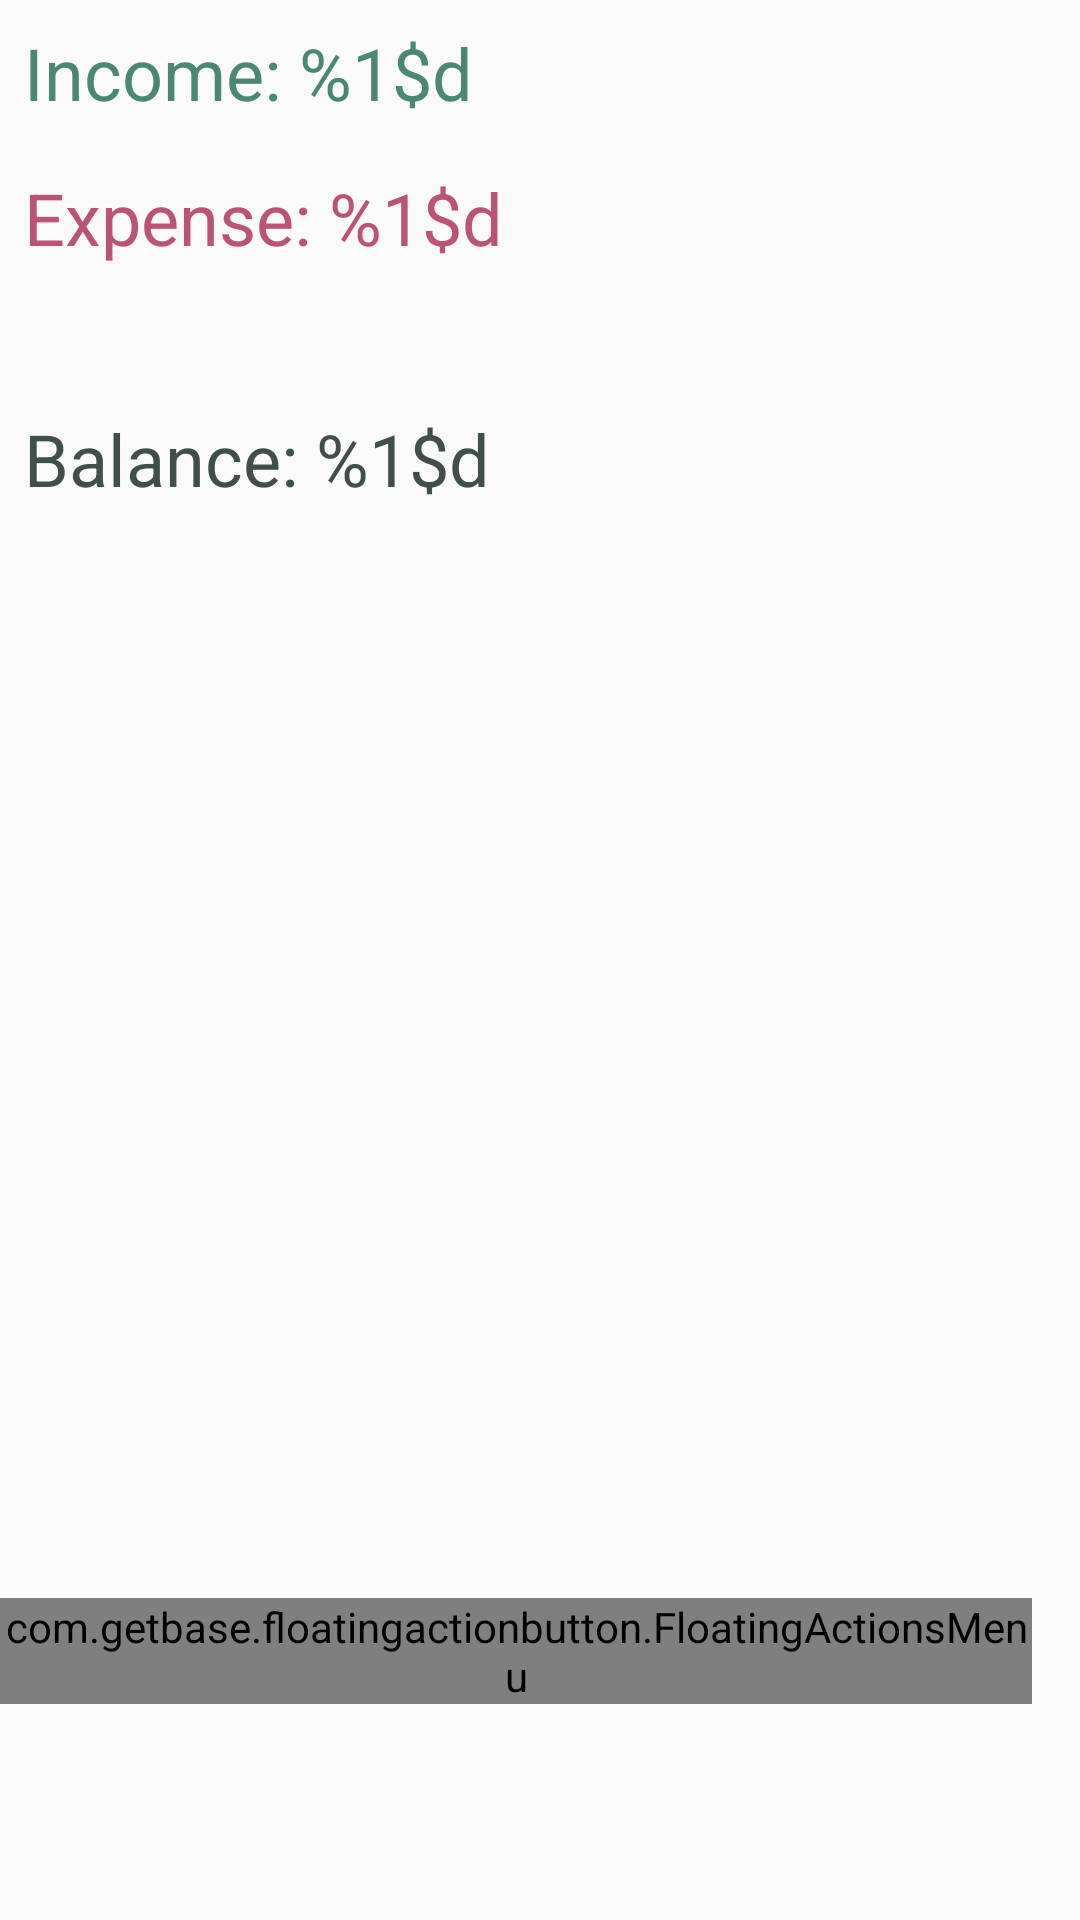

Write the Android layout XML for this screen, with the resource values it uses.
<!-- AndroidManifest.xml: activity theme AppTheme.NoActionBar -->
<!-- res/layout/fragment_main.xml -->
<?xml version="1.0" encoding="utf-8"?>
<android.support.constraint.ConstraintLayout xmlns:android="http://schemas.android.com/apk/res/android"
    xmlns:app="http://schemas.android.com/apk/res-auto"
    xmlns:tools="http://schemas.android.com/tools"
    android:layout_width="match_parent"
    android:layout_height="match_parent"
    tools:context=".screens.main.MainFragment"
    tools:layout_editor_absoluteX="0dp"
    tools:layout_editor_absoluteY="81dp">

    <TextView
        android:id="@+id/mIncomeTextView"
        android:layout_width="0dp"
        android:layout_height="wrap_content"
        android:layout_marginEnd="8dp"
        android:layout_marginStart="8dp"
        android:layout_marginTop="8dp"
        android:text="@string/income_text"
        android:textColor="@color/colorPrimary"
        android:textSize="@dimen/text_size"
        app:layout_constraintBottom_toBottomOf="parent"
        app:layout_constraintEnd_toEndOf="parent"
        app:layout_constraintStart_toStartOf="parent"
        app:layout_constraintTop_toTopOf="parent"
        app:layout_constraintVertical_bias="0.0" />

    <TextView
        android:id="@+id/mExpenseTextView"
        android:layout_width="0dp"
        android:layout_height="wrap_content"
        android:layout_marginEnd="8dp"
        android:layout_marginStart="8dp"
        android:layout_marginTop="16dp"
        android:text="@string/expense_text"
        android:textColor="@color/colorRed"
        android:textSize="@dimen/text_size"
        app:layout_constraintEnd_toEndOf="parent"
        app:layout_constraintStart_toStartOf="parent"
        app:layout_constraintTop_toBottomOf="@+id/mIncomeTextView" />

    <TextView
        android:id="@+id/mBalanceTextView"
        android:layout_width="0dp"
        android:layout_height="wrap_content"
        android:layout_marginEnd="8dp"
        android:layout_marginStart="8dp"
        android:layout_marginTop="48dp"
        android:text="@string/balance_text"
        android:textColor="@color/blackLight"
        android:textSize="@dimen/text_size"
        app:layout_constraintEnd_toEndOf="parent"
        app:layout_constraintStart_toStartOf="parent"
        app:layout_constraintTop_toBottomOf="@+id/mExpenseTextView" />


    <include
        layout="@layout/floating_menu_layout"
        android:layout_width="match_parent"
        android:layout_height="wrap_content"
        android:layout_gravity="bottom|end"
        android:layout_marginBottom="@dimen/fab_bottom_margin"
        android:layout_marginEnd="@dimen/fab_margin"
        android:layout_marginRight="@dimen/fab_margin"
        app:layout_constraintBottom_toBottomOf="parent"
        app:layout_constraintEnd_toEndOf="parent" />

</android.support.constraint.ConstraintLayout>
<!-- res/layout/floating_menu_layout.xml (included above) -->
<?xml version="1.0" encoding="utf-8"?>
<com.getbase.floatingactionbutton.FloatingActionsMenu
    xmlns:android="http://schemas.android.com/apk/res/android"
    xmlns:fab="http://schemas.android.com/apk/res-auto"
    android:id="@+id/fab"
    android:layout_width="wrap_content"
    android:layout_height="wrap_content"
    fab:fab_labelsPosition="left"
    fab:fab_labelStyle="@style/menu_labels_style"
    fab:fab_addButtonSize="normal"
    fab:fab_addButtonStrokeVisible="false"
    fab:fab_addButtonPlusIconColor="@color/black"
    fab:fab_addButtonColorNormal="@color/white"
    fab:fab_addButtonColorPressed="@color/whitePressed">

    <com.getbase.floatingactionbutton.FloatingActionButton
        android:id="@+id/fab_income"
        android:layout_width="wrap_content"
        android:layout_height="wrap_content"
        android:onClick="onFabIncomeClick"
        fab:fab_colorNormal="@color/white"
        fab:fab_colorPressed="@color/whitePressed"
        fab:fab_icon="@drawable/ic_attach_money_24dp"
        fab:fab_size="mini"
        fab:fab_stroke_visible="false"
        fab:fab_title="Add new income" />

    <com.getbase.floatingactionbutton.FloatingActionButton
        android:id="@+id/fab_expense"
        android:layout_width="wrap_content"
        android:layout_height="wrap_content"
        android:onClick="onFabExpenseClick"
        fab:fab_colorNormal="@color/white"
        fab:fab_colorPressed="@color/whitePressed"
        fab:fab_icon="@drawable/ic_shopping_cart_24dp"
        fab:fab_size="mini"
        fab:fab_stroke_visible="false"
        fab:fab_title="Add new expense" />

</com.getbase.floatingactionbutton.FloatingActionsMenu>
<!-- resources referenced by this layout -->
<resources>
  <color name="black">#0a0a0a</color>
  <color name="blackLight">#414F4B</color>
  <color name="colorPrimary">#4b8874</color>
  <color name="colorRed">#bb5474</color>
  <color name="white">#fafafa</color>
  <color name="whitePressed">#f1f1f1</color>
  <dimen name="fab_bottom_margin">72dp</dimen>
  <dimen name="fab_margin">16dp</dimen>
  <dimen name="text_size">24sp</dimen>
  <!-- drawable ic_attach_money_24dp (drawable) -->
  <vector xmlns:android="http://schemas.android.com/apk/res/android"
          android:width="24dp"
          android:height="24dp"
          android:viewportWidth="24.0"
          android:viewportHeight="24.0">
      <path
          android:fillColor="#4b8874"
          android:pathData="M11.8,10.9c-2.27,-0.59 -3,-1.2 -3,-2.15 0,-1.09 1.01,-1.85 2.7,-1.85 1.78,0 2.44,0.85 2.5,2.1h2.21c-0.07,-1.72 -1.12,-3.3 -3.21,-3.81V3h-3v2.16c-1.94,0.42 -3.5,1.68 -3.5,3.61 0,2.31 1.91,3.46 4.7,4.13 2.5,0.6 3,1.48 3,2.41 0,0.69 -0.49,1.79 -2.7,1.79 -2.06,0 -2.87,-0.92 -2.98,-2.1h-2.2c0.12,2.19 1.76,3.42 3.68,3.83V21h3v-2.15c1.95,-0.37 3.5,-1.5 3.5,-3.55 0,-2.84 -2.43,-3.81 -4.7,-4.4z"/>
  </vector>
  <!-- drawable ic_shopping_cart_24dp (drawable) -->
  <vector xmlns:android="http://schemas.android.com/apk/res/android"
          android:width="24dp"
          android:height="24dp"
          android:viewportWidth="24.0"
          android:viewportHeight="24.0">
      <path
          android:fillColor="#bb5474"
          android:pathData="M7,18c-1.1,0 -1.99,0.9 -1.99,2S5.9,22 7,22s2,-0.9 2,-2 -0.9,-2 -2,-2zM1,2v2h2l3.6,7.59 -1.35,2.45c-0.16,0.28 -0.25,0.61 -0.25,0.96 0,1.1 0.9,2 2,2h12v-2L7.42,15c-0.14,0 -0.25,-0.11 -0.25,-0.25l0.03,-0.12 0.9,-1.63h7.45c0.75,0 1.41,-0.41 1.75,-1.03l3.58,-6.49c0.08,-0.14 0.12,-0.31 0.12,-0.48 0,-0.55 -0.45,-1 -1,-1L5.21,4l-0.94,-2L1,2zM17,18c-1.1,0 -1.99,0.9 -1.99,2s0.89,2 1.99,2 2,-0.9 2,-2 -0.9,-2 -2,-2z"/>
  </vector>
  <string name="balance_text">Balance: %1$d</string>
  <string name="expense_text">Expense: %1$d</string>
  <string name="income_text">Income: %1$d</string>
  <style name="menu_labels_style">
          <item name="android:background">@drawable/fab_label_background</item>
          <item name="android:textColor">@color/white</item>
      </style>
  <style name="AppTheme.NoActionBar">
          <item name="windowActionBar">false</item>
          <item name="windowNoTitle">true</item>
      </style>
  <!-- drawable fab_label_background (drawable) -->
  <?xml version="1.0" encoding="utf-8"?>
  <shape xmlns:android="http://schemas.android.com/apk/res/android">
      <solid android:color="@color/blackSemiTransparent"/>
      <padding
          android:left="16dp"
          android:top="4dp"
          android:right="16dp"
          android:bottom="4dp"/>
      <corners
          android:radius="4dp"/>
  </shape>
  <color name="blackSemiTransparent">#b2000000</color>
</resources>
